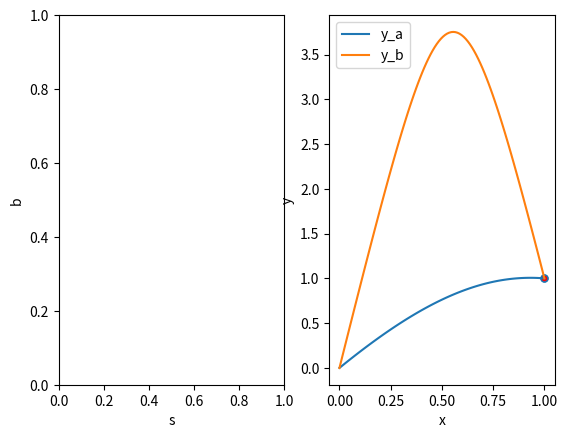

Here is the Python script that generated this plot:
import matplotlib.pyplot as plt
import numpy as np
from scipy.integrate import solve_bvp


class heavy_planar_elastica():
    def __init__(self):
        self.L = 10.0
        self.B = 1.0
        self.Tz = 5.0
        self.Xe = 1
        self.fig = plt.figure()
        self.ax1 = self.fig.add_subplot(121)
        plt.xlabel('s')
        plt.ylabel('b')
        self.ax2 = self.fig.add_subplot(122)
        plt.xlabel('x')
        plt.ylabel('y')
        self.picking = False
        self.connect()

    def connect(self):
        self.cidpress = self.fig.canvas.mpl_connect('pick_event', self.on_pick)
        self.cidrelease = self.fig.canvas.mpl_connect('button_release_event', self.on_release)
        self.cidmotion = self.fig.canvas.mpl_connect('motion_notify_event', self.on_motion)

    def disconnect(self):
        'disconnect all the stored connection ids'
        self.fig.figure.canvas.mpl_disconnect(self.cidpress)
        self.fig.figure.canvas.mpl_disconnect(self.cidrelease)
        self.fig.figure.canvas.mpl_disconnect(self.cidmotion)

    def on_pick(self, event):
        self.picking = True
        mevent = event.mouseevent
        print('pickevent: x=%d, y=%d, xdata=%f, ydata=%f' % (mevent.x, mevent.y, mevent.xdata, mevent.ydata))
        self.Xe = mevent.ydata

    def on_motion(self, event):
        'on motion we will move the rect if the mouse is over us'
        if not self.picking: return
        print('motionevent: picking=%f, event.xdata=%f,event.ydata=%f' % (self.picking, event.xdata, event.ydata))
        self.Xe = event.ydata
        self.update_plot()

    def on_release(self, event):
        'on release we reset the press data'
        if not self.picking: return
        self.picking = False
        self.update_ode()
        self.update_ode_plot()

    def f(self, s, b):
        return [self.Tz / self.B * np.sin(b[1]), b[0], np.sin(b[1]), np.cos(b[1])]

    # Implement evaluation of the boundary condition residuals:

    def bc(self, ya, yb):
        return np.array([ya[0], yb[0] - self.Xe])

    def fun(self, x, y):
        return np.vstack((y[1], -np.exp(y[0])))

    def update_ode(self):
        x = np.linspace(0, 1, 5)
        y_a = np.zeros((2, x.size))
        y_b = np.zeros((2, x.size))
        y_b[0] = 3

        # Now we are ready to run the solver.

        self.res_a = solve_bvp(self.fun, self.bc, x, y_a)
        self.res_b = solve_bvp(self.fun, self.bc, x, y_b)
        self.x_plot = np.linspace(0, 1, 100)
        self.y_plot_a = self.res_a.sol(self.x_plot)[0]
        self.y_plot_b = self.res_b.sol(self.x_plot)[0]

    def update_plot(self):
        self.pick_point.set_ydata([self.Xe, self.Xe])
        self.ax2.draw_artist(self.pick_point)
        self.fig.canvas.draw()

    def update_ode_plot(self):
        self.ax2.plot(self.x_plot, self.y_plot_a, label='y_a')
        self.ax2.plot(self.x_plot, self.y_plot_b, label='y_b')
        self.ax2.legend()

        self.fig.canvas.draw()

    def initial_plot(self):
        self.Xe = self.y_plot_a[-1]
        self.Ze = self.x_plot[-1]

        self.pick_point = plt.Line2D((self.Ze, self.Xe), (self.Ze, self.Xe), marker='.', markersize=10,
                                     markerfacecolor='r', picker=5)
        self.ax2.add_line(self.pick_point)

        self.update_ode_plot()
        plt.show()
        self.update_plot()


if __name__ == '__main__':
    fiber = heavy_planar_elastica()
    fiber.update_ode()
    fiber.initial_plot()
